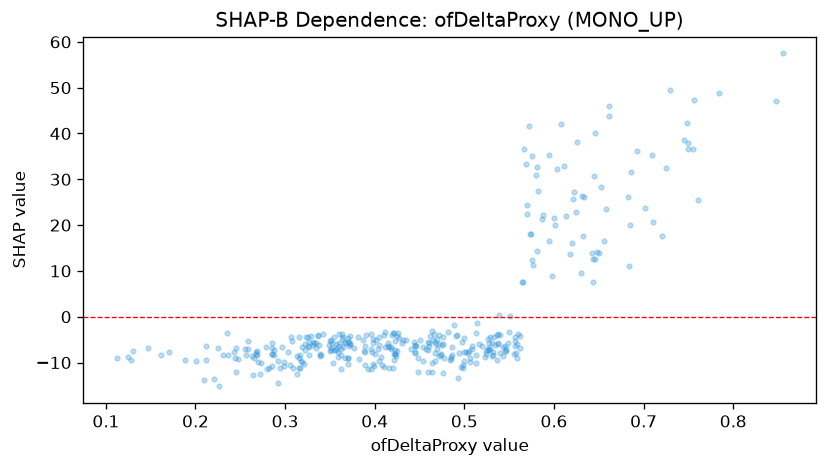

Source data for this figure (header and first rows):
feature_value, shap_value
0.564, 7.67
0.327, -5.591
0.702, 23.8
0.468, -5.859
0.502, -7.75
0.359, -7.651
0.445, -7.928
0.725, 32.52
0.5, -9.624
0.523, -8.717
0.225, -6.74
0.574, 18.1
0.538, -6.011
0.748, 42.36
0.686, 31.59
0.572, 41.55
0.536, -9.406
0.646, 12.59
0.486, -8.296
0.75, 36.55
0.784, 48.79
0.855, 57.47
0.75, 37.97
0.543, -8.614
0.557, -6.425
0.646, 40
0.537, -3.75
0.506, -9.941
0.745, 38.5
0.729, 49.47
0.559, -5.944
0.693, 36.09
0.625, 22.9
0.558, -7.979
0.467, -9.63
0.425, -7.543
0.603, 32.2
0.545, -7.425
0.549, -5.752
0.756, 47.32
0.595, 35.38
0.608, 41.99
0.645, 30.8
0.389, -10.53
0.547, -7.038
0.498, -10.46
0.393, -11.45
0.362, -6.994
0.656, 16.61
0.581, 14.31
0.317, -11.11
0.551, 0.07298
0.446, -6.393
0.407, -8.762
0.565, 7.498
0.539, 0.3252
0.684, 11.11
0.56, -3.752
0.644, 7.5
0.307, -4.426
... 307 more rows
